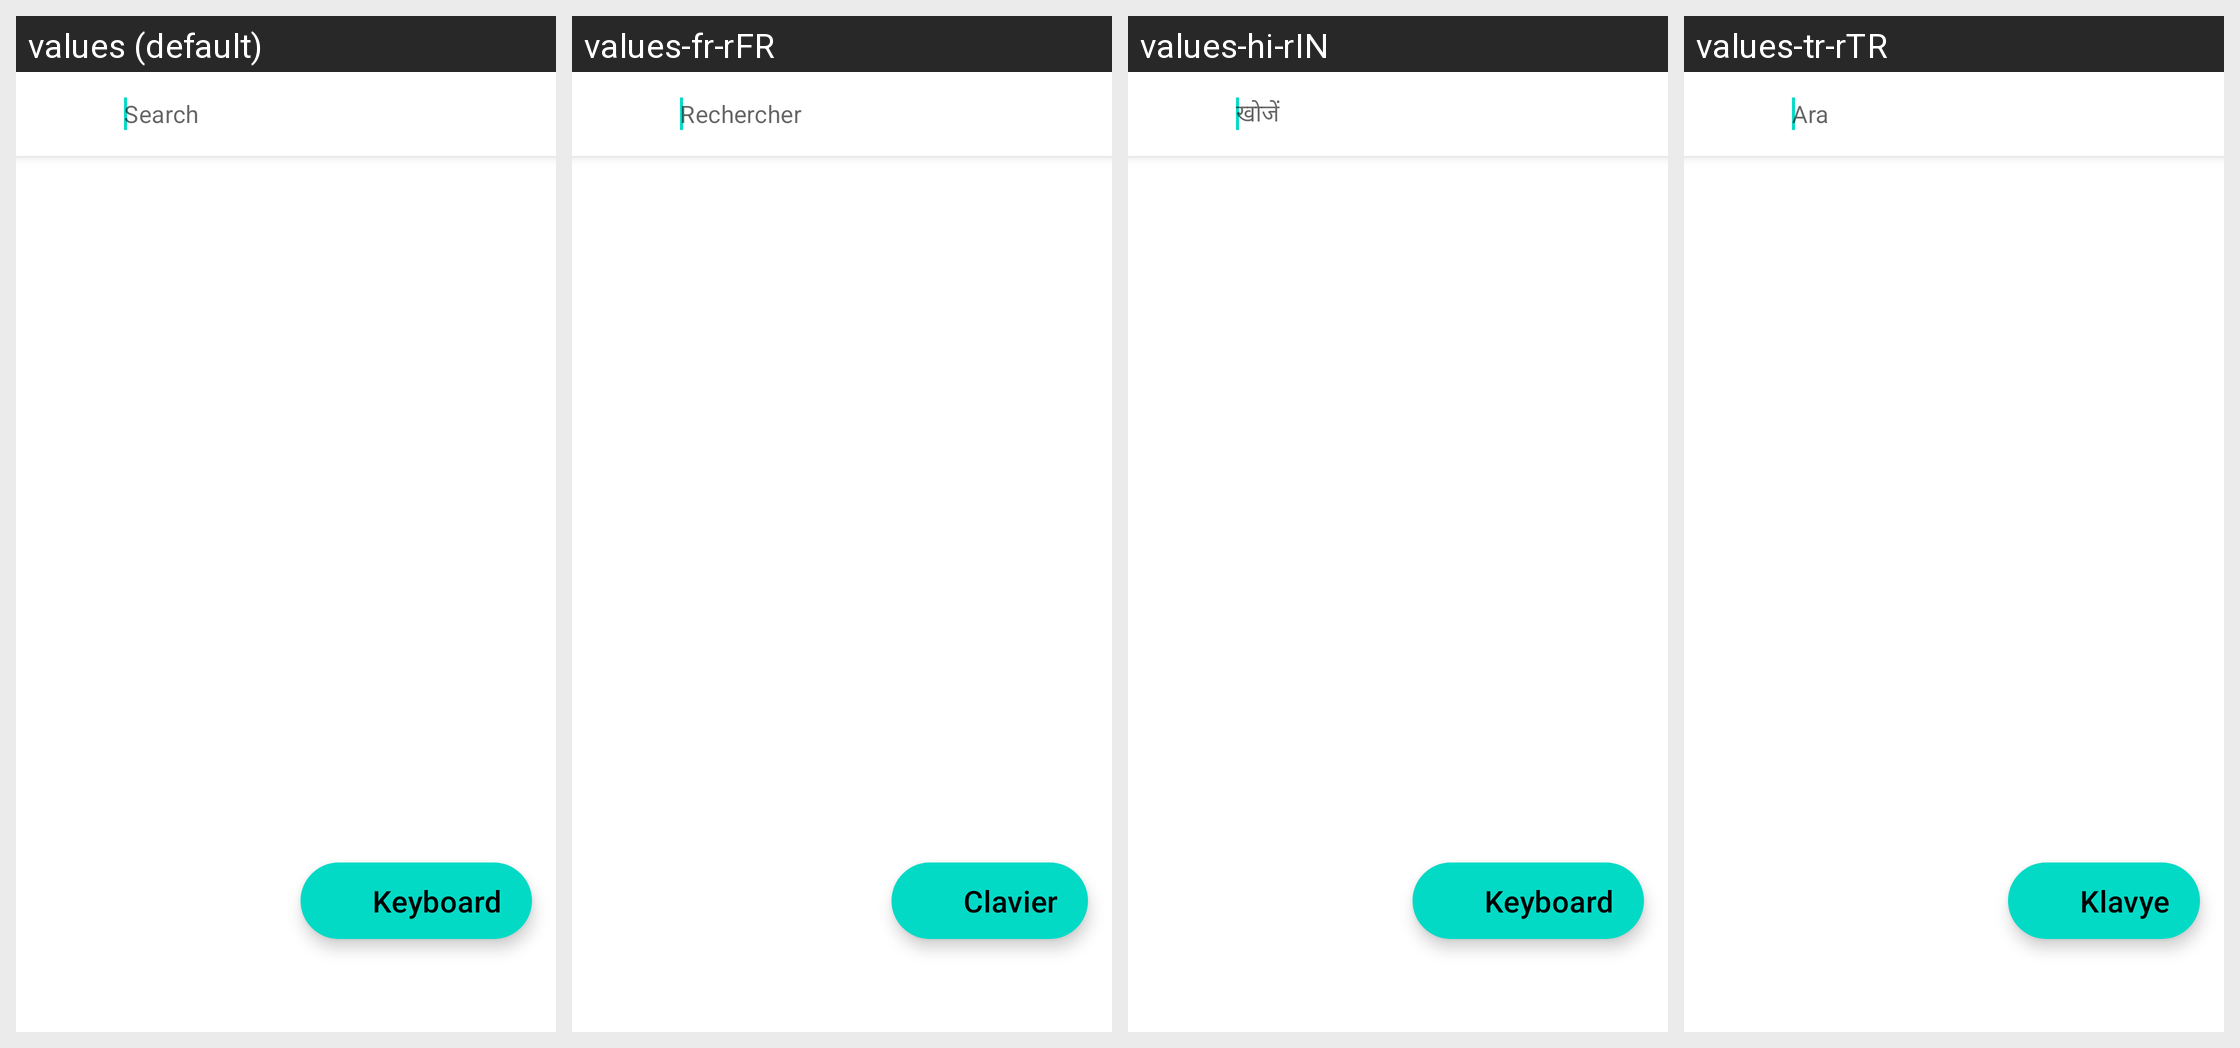

This grid shows one Android layout under several languages. Give, for every string resource on the screen, its name, the default text and each shown locale's text.
Android screen res/layout/fragment_search.xml rendered under 4 locales, left to right: values (default), values-fr-rFR, values-hi-rIN, values-tr-rTR. Device: Nexus 5 (rendered at 1080×1920; each locale shown at half size, 540×960, under a caption strip naming it); theme Theme.RetroMusic.FollowSystem.
Other locales in the repository, not shown: values-ar-rSA, values-cs-rCZ, values-de-rDE, values-el-rGR, values-en-rHK, values-en-rID, values-es-rES, values-eu-rES, values-hr-rHR, values-hu, values-hu-rHU, values-in-rID, values-it-rIT, values-iw-rIL, values-ja-rJP, values-kn-rIN, values-ko-rKR, values-ml-rIN, values-nl-rNL, values-pl-rPL, values-pt-rBR, values-ro-rRO, values-ru-rRU, values-sk-rSK, values-sr-rSP, values-sv-rSE, values-te-rIN, values-uk-rUA, values-vi-rVN, values-zh-rCN, values-zh-rHK, values-zh-rTW.
Strings drawn on this screen, with the default value and each locale's value (text and hints the layout hard-codes, and strings that could not be matched under every locale, appear in the picture but are not listed):

action_search
  values: Search
  values-fr-rFR: Rechercher
  values-hi-rIN: खोजें
  values-tr-rTR: Ara

keyboard
  values: Keyboard
  values-fr-rFR: Clavier
  values-hi-rIN: Keyboard
  values-tr-rTR: Klavye
